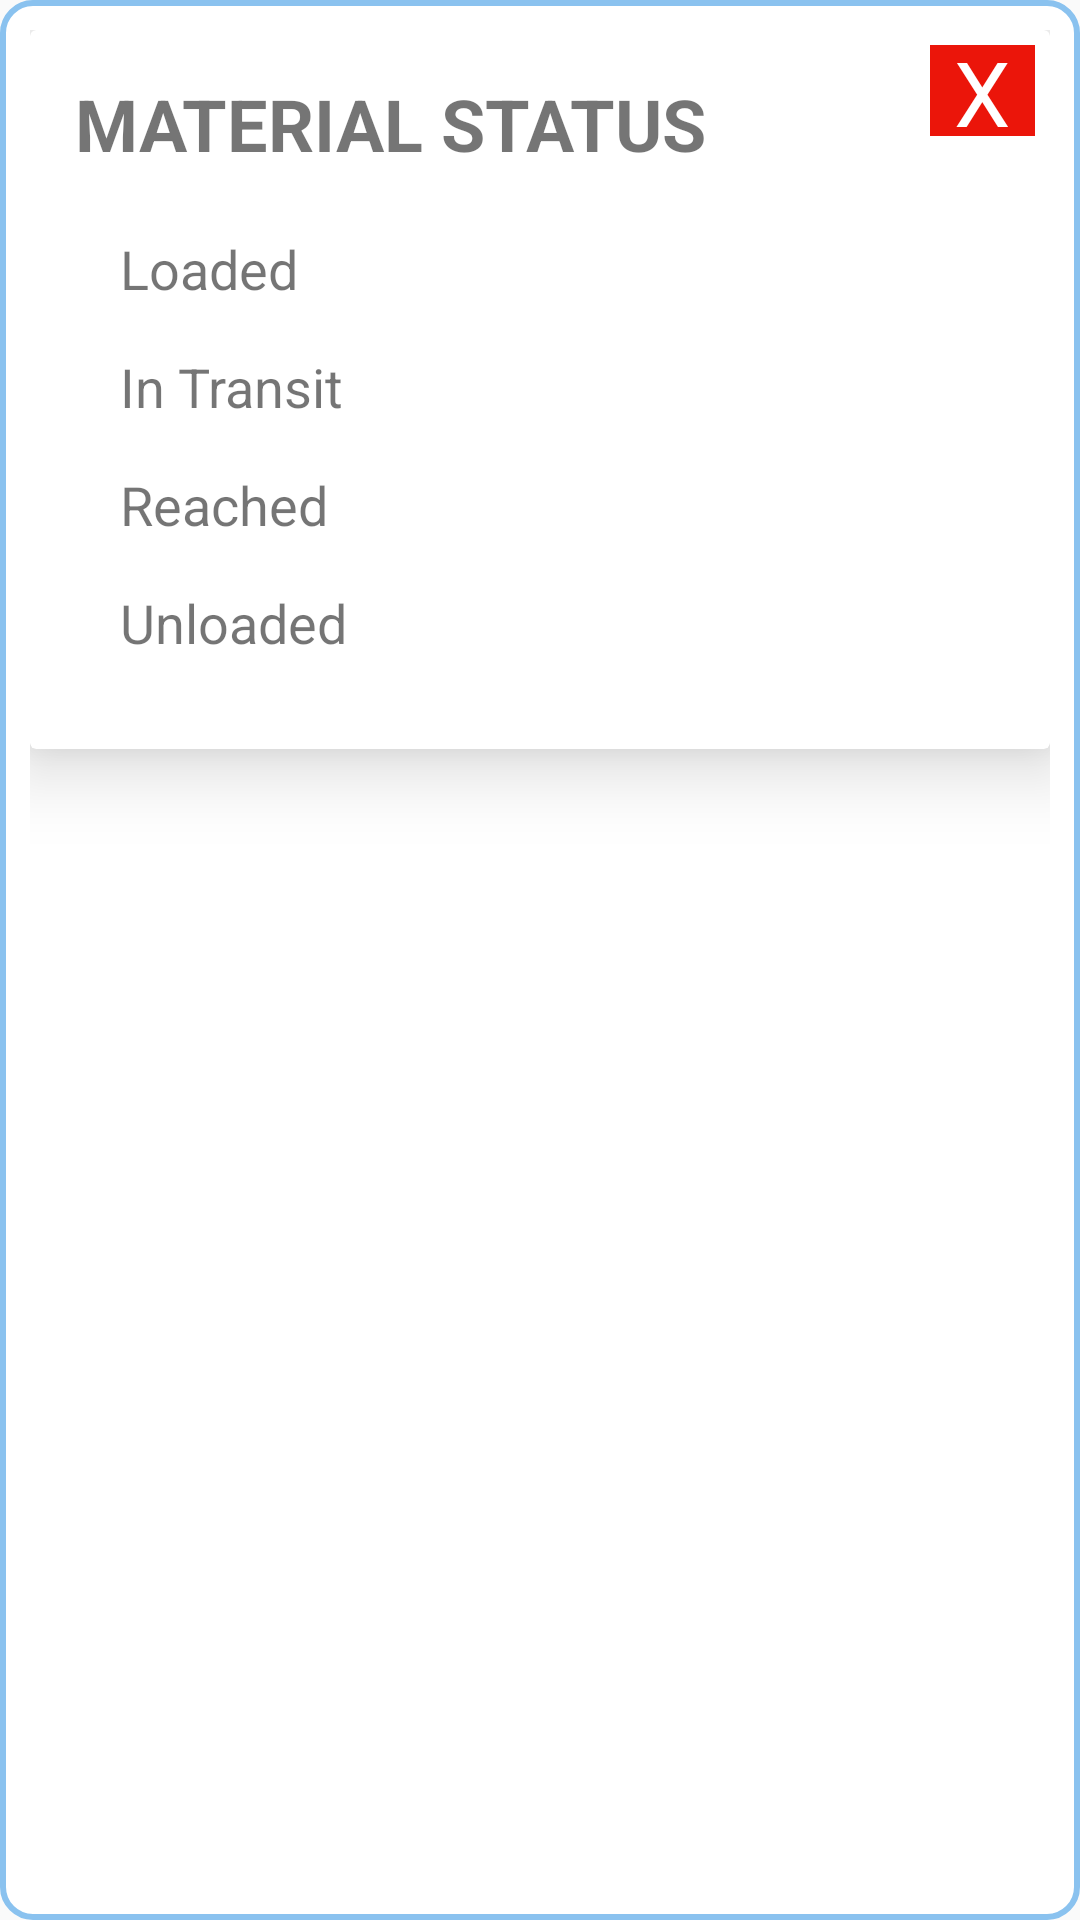

Layout XML and referenced resources for this Android screen:
<!-- AndroidManifest.xml: application theme AppTheme -->
<!-- res/layout/material_status.xml -->
<LinearLayout xmlns:android="http://schemas.android.com/apk/res/android"
    xmlns:card_view="http://schemas.android.com/apk/res-auto"
    android:layout_width="380dp"
    android:layout_height="wrap_content"
    android:layout_gravity="center"
    android:orientation="vertical"
    android:background="@drawable/boder_comfirm_load"
    android:padding="10dp">
<androidx.cardview.widget.CardView
    android:layout_width="wrap_content"
    android:layout_height="wrap_content"
    card_view:cardElevation="15dp"
    android:elevation="10dp">

    <RelativeLayout
        android:layout_width="match_parent"
        android:layout_height="match_parent"
        android:layout_marginLeft="5dp"
        android:layout_marginBottom="5dp"
        android:elevation="10dp"
        android:padding="5dp">

        <RelativeLayout
            android:id="@+id/rl1"
            android:layout_width="wrap_content"
            android:layout_height="wrap_content">

            <TextView
                android:id="@+id/tvAddress"
                style="@style/comfirm_load_textView"
                android:layout_width="wrap_content"
                android:layout_gravity="center"
                android:layout_marginLeft="5dp"
                android:layout_marginTop="10dp"
                android:gravity="center"
                android:text="MATERIAL STATUS"
                android:textSize="24sp"
                android:textStyle="bold" />

            <TextView
                android:id="@+id/ivCancel"
                android:layout_width="35dp"
                android:layout_height="35dp"
                android:layout_alignParentEnd="true"
                android:layout_marginTop="-5dp"
                android:text="X"
                android:textSize="30sp"
                android:background="#eb150A"
                android:textColor="@color/white"
                android:gravity="center"
           />
        </RelativeLayout>

        <LinearLayout
            android:layout_width="match_parent"
            android:layout_height="wrap_content"
            android:layout_below="@id/rl1"
            android:layout_margin="20dp"
            android:orientation="vertical">
                <RelativeLayout
                    android:id="@+id/rl2"
                    android:layout_width="match_parent"
                    android:layout_height="wrap_content">

                    <TextView
                        android:id="@+id/tvLoaded"
                        android:layout_width="wrap_content"
                        android:layout_height="wrap_content"
                        android:text="Loaded"
                        android:textSize="18sp" />

                    <ImageView
                        android:id="@+id/cLoaded"
                        android:layout_width="wrap_content"
                        android:layout_height="wrap_content"
                        android:layout_alignParentEnd="true"
                        android:src="@drawable/blank_check_box" />

                    <ImageView
                        android:id="@+id/checkLoaded"
                        android:layout_width="wrap_content"
                        android:layout_height="wrap_content"
                        android:layout_alignParentEnd="true"
                        android:src="@drawable/cheked_box"
                        android:visibility="gone" />
                </RelativeLayout>

            <RelativeLayout
                android:id="@+id/rl3"
                android:layout_width="match_parent"
                android:layout_height="wrap_content"
                android:layout_marginTop="15dp">

                <TextView
                    android:id="@+id/tvTransit"
                    android:layout_width="wrap_content"
                    android:layout_height="wrap_content"
                    android:text="In Transit"
                    android:textSize="18sp" />

                <ImageView
                    android:id="@+id/cTransit"
                    android:layout_width="wrap_content"
                    android:layout_height="wrap_content"
                    android:layout_alignParentEnd="true"
                    android:src="@drawable/blank_check_box" />

                <ImageView
                    android:id="@+id/checkedTransit"
                    android:layout_width="wrap_content"
                    android:layout_height="wrap_content"
                    android:layout_alignParentEnd="true"
                    android:src="@drawable/cheked_box"
                    android:visibility="gone" />
            </RelativeLayout>

            <RelativeLayout
                    android:id="@+id/rl4"
                    android:layout_width="match_parent"
                    android:layout_height="wrap_content"
                    android:layout_marginTop="15dp">

                    <TextView
                        android:id="@+id/tvReached"
                        android:layout_width="wrap_content"
                        android:layout_height="wrap_content"
                        android:text="Reached"
                        android:textSize="18sp" />

                    <ImageView
                        android:id="@+id/cReached"
                        android:layout_width="wrap_content"
                        android:layout_height="wrap_content"
                        android:layout_alignParentEnd="true"
                        android:src="@drawable/blank_check_box" />

                    <ImageView
                        android:id="@+id/checkedReached"
                        android:layout_width="wrap_content"
                        android:layout_height="wrap_content"
                        android:layout_alignParentEnd="true"
                        android:src="@drawable/cheked_box"
                        android:visibility="gone" />
                </RelativeLayout>

                <RelativeLayout
                    android:id="@+id/rl5"
                    android:layout_width="match_parent"
                    android:layout_height="wrap_content"
                    android:layout_marginTop="15dp">

                    <TextView
                        android:id="@+id/tvUnloaded"
                        android:layout_width="wrap_content"
                        android:layout_height="wrap_content"
                        android:text="Unloaded"
                        android:textSize="18sp" />

                    <ImageView
                        android:id="@+id/cUnloaded"
                        android:layout_width="wrap_content"
                        android:layout_height="wrap_content"
                        android:layout_alignParentEnd="true"
                        android:src="@drawable/blank_check_box" />

                    <ImageView
                        android:id="@+id/checkedUnloaded"
                        android:layout_width="wrap_content"
                        android:layout_height="wrap_content"
                        android:layout_alignParentEnd="true"
                        android:src="@drawable/cheked_box"
                        android:visibility="gone" />
                </RelativeLayout>
        </LinearLayout>
    </RelativeLayout>
</androidx.cardview.widget.CardView>
</LinearLayout>
<!-- resources referenced by this layout -->
<resources>
  <color name="white">#FFFFFF</color>
  <!-- drawable boder_comfirm_load (drawable) -->
  <?xml version="1.0" encoding="utf-8"?>
  <shape xmlns:android="http://schemas.android.com/apk/res/android">
  <stroke android:color="#8AC2EF" android:width="2dp"/>
      <corners android:radius="10dp"/>
      <solid android:color="#FFF"/>
  
  </shape>
  <!-- drawable cheked_box (drawable) -->
  <vector android:height="24dp" android:tint="#477AFF"
      android:viewportHeight="24" android:viewportWidth="24"
      android:width="24dp" xmlns:android="http://schemas.android.com/apk/res/android">
      <path android:fillColor="@android:color/white" android:pathData="M19,3L5,3c-1.11,0 -2,0.9 -2,2v14c0,1.1 0.89,2 2,2h14c1.11,0 2,-0.9 2,-2L21,5c0,-1.1 -0.89,-2 -2,-2zM10,17l-5,-5 1.41,-1.41L10,14.17l7.59,-7.59L19,8l-9,9z"/>
  </vector>
  <style name="comfirm_load_textView">
          <item name="android:layout_width">match_parent</item>
          <item name="android:layout_height">wrap_content</item>
          <item name="android:textSize">12sp</item>
      </style>
  <style name="AppTheme" parent="Theme.AppCompat.Light.NoActionBar">
          
          <item name="colorPrimary">@color/colorPrimary</item>
          <item name="colorPrimaryDark">@color/colorPrimaryDark</item>
          <item name="colorAccent">@color/colorAccent</item>
          <item name="android:screenOrientation">portrait</item>
          <item name="android:statusBarColor">@color/blue</item>
      </style>
  <color name="colorPrimary">#6200EE</color>
  <color name="colorPrimaryDark">#3700B3</color>
  <color name="colorAccent">#03DAC5</color>
  <color name="blue">#3D84ED</color>
</resources>
